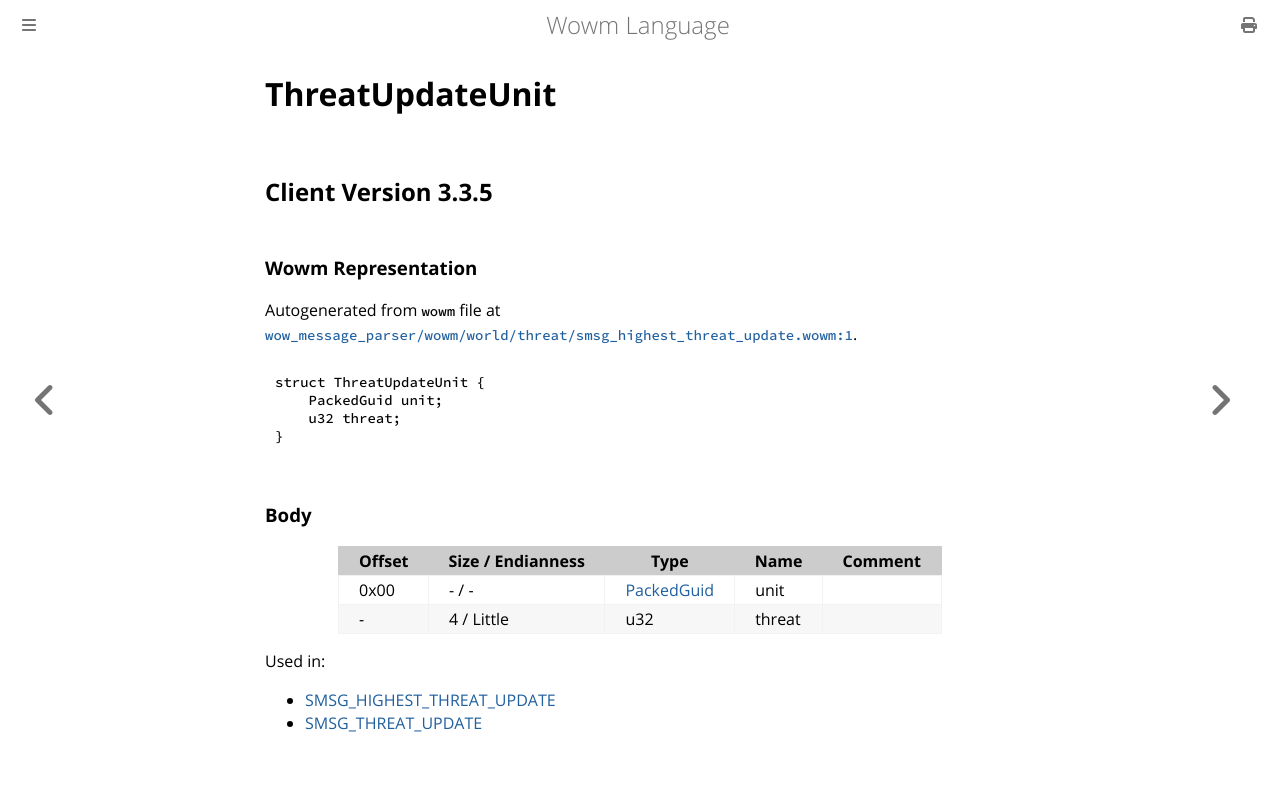

repository: gtker/wow_messages · page: docs/threatupdateunit.html · generator: mdbook

# ThreatUpdateUnit

## Client Version 3.3.5

### Wowm Representation

Autogenerated from `wowm` file at [`wow_message_parser/wowm/world/threat/smsg_highest_threat_update.wowm:1`](https://github.com/gtker/wow_messages/tree/main/wow_message_parser/wowm/world/threat/smsg_highest_threat_update.wowm#L1).
```rust,ignore
struct ThreatUpdateUnit {
    PackedGuid unit;
    u32 threat;
}
```
### Body

| Offset | Size / Endianness | Type | Name | Comment |
| ------ | ----------------- | ---- | ---- | ------- |
| 0x00 | - / - | [PackedGuid](../types/packed-guid.md) | unit |  |
| - | 4 / Little | u32 | threat |  |


Used in:
* [SMSG_HIGHEST_THREAT_UPDATE](smsg_highest_threat_update.md)
* [SMSG_THREAT_UPDATE](smsg_threat_update.md)
